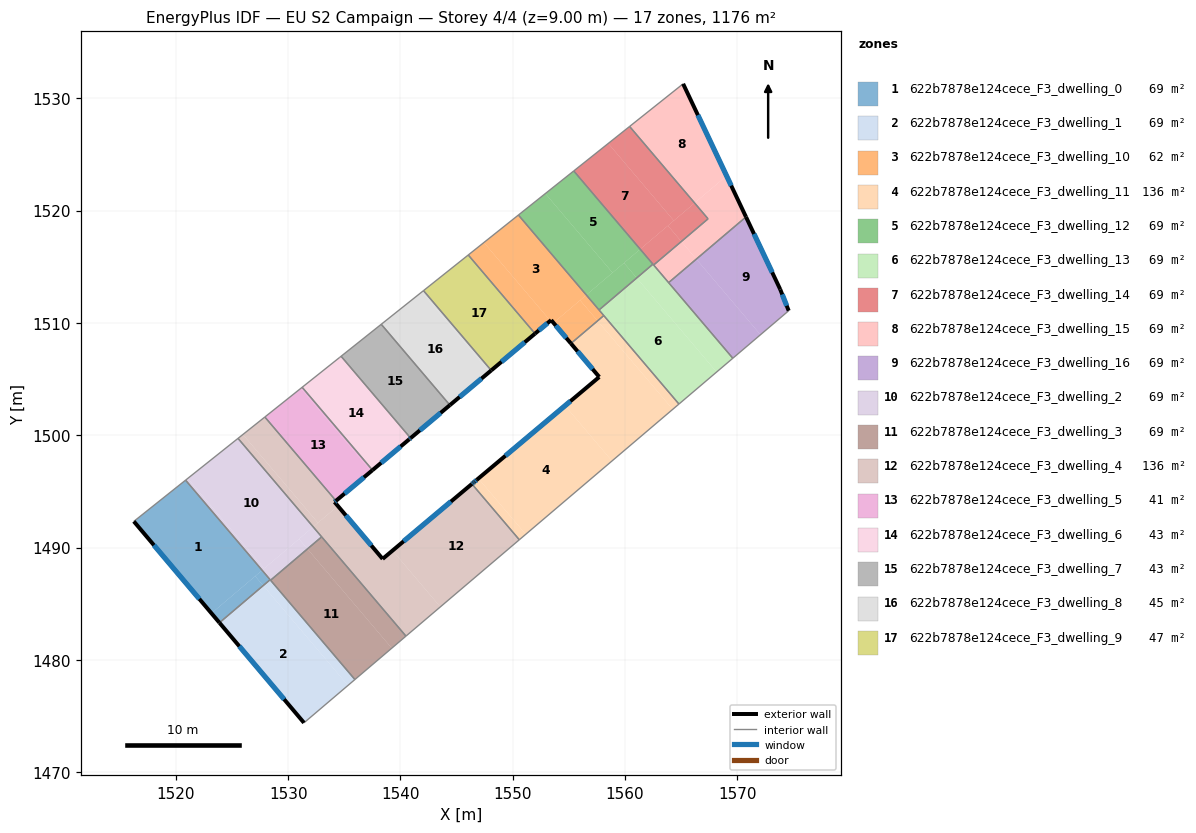
=== STOREY PLAN SPEC (per zone: floor XY polygon, exterior-wall plan segments, windows/doors) ===
zone 1: 622b7878e124cece_F3_dwelling_0  (69.2 m²)
  floor: (1520.87, 1496.01) (1527.68, 1487.99) (1523.17, 1484.16) (1516.26, 1492.34)
  floor: (1527.06, 1487.46) (1527.77, 1486.62) (1523.88, 1483.32) (1523.17, 1484.16)
  floor: (1527.68, 1487.99) (1528.39, 1487.15) (1527.77, 1486.62) (1527.06, 1487.46)
  exterior wall: (1516.26, 1492.34) – (1523.88, 1483.32)  [11.8 m]
    window: (1518.05, 1490.22) – (1522.09, 1485.43)  [10.0 m²]
  interior walls: 3
zone 2: 622b7878e124cece_F3_dwelling_1  (69.2 m²)
  floor: (1527.77, 1486.62) (1535.32, 1477.73) (1531.41, 1474.41) (1523.88, 1483.32)
  floor: (1528.39, 1487.15) (1535.94, 1478.26) (1535.32, 1477.73) (1527.77, 1486.62)
  exterior wall: (1523.88, 1483.32) – (1531.41, 1474.41)  [11.7 m]
    window: (1525.65, 1481.22) – (1529.64, 1476.50)  [9.8 m²]
  interior walls: 4
zone 3: 622b7878e124cece_F3_dwelling_10  (62.4 m²)
  floor: (1550.50, 1519.62) (1556.55, 1512.50) (1553.62, 1510.02) (1553.42, 1510.26) (1553.34, 1510.20) (1547.43, 1517.17)
  floor: (1547.43, 1517.17) (1553.34, 1510.20) (1551.98, 1509.06) (1546.03, 1516.06)
  floor: (1555.99, 1512.03) (1557.55, 1510.20) (1555.18, 1508.18) (1553.62, 1510.02)
  floor: (1556.55, 1512.50) (1558.10, 1510.67) (1557.55, 1510.20) (1555.99, 1512.03)
  exterior wall: (1551.98, 1509.06) – (1553.42, 1510.26)  [1.9 m]
    window: (1552.32, 1509.34) – (1553.08, 1509.98)  [1.6 m²]
  exterior wall: (1553.42, 1510.26) – (1555.18, 1508.18)  [2.7 m]
    window: (1553.83, 1509.77) – (1554.76, 1508.67)  [2.3 m²]
  interior walls: 5
zone 4: 622b7878e124cece_F3_dwelling_11  (135.7 m²)
  floor: (1554.65, 1502.64) (1558.83, 1497.72) (1551.16, 1491.19) (1546.94, 1496.16)
  floor: (1557.55, 1510.20) (1564.24, 1502.32) (1558.83, 1497.72) (1554.65, 1502.64) (1557.70, 1505.20) (1555.18, 1508.18)
  floor: (1558.10, 1510.67) (1564.79, 1502.79) (1564.24, 1502.32) (1557.55, 1510.20)
  floor: (1546.94, 1496.16) (1551.16, 1491.19) (1550.58, 1490.70) (1546.36, 1495.67) (1546.47, 1495.77) (1546.59, 1495.87) (1546.78, 1496.03)
  exterior wall: (1546.59, 1495.87) – (1546.47, 1495.77)  [0.1 m]
    window: (1546.56, 1495.84) – (1546.50, 1495.79)  [0.1 m²]
  exterior wall: (1546.78, 1496.03) – (1546.59, 1495.87)  [0.2 m]
    window: (1546.74, 1495.99) – (1546.63, 1495.90)  [0.2 m²]
  exterior wall: (1557.70, 1505.20) – (1546.78, 1496.03)  [14.3 m]
    window: (1555.13, 1503.04) – (1549.34, 1498.18)  [12.0 m²]
  exterior wall: (1555.18, 1508.18) – (1557.70, 1505.20)  [3.9 m]
    window: (1555.77, 1507.48) – (1557.11, 1505.90)  [3.3 m²]
  exterior wall: (1546.47, 1495.77) – (1546.36, 1495.67)  [0.2 m]
    window: (1546.45, 1495.75) – (1546.39, 1495.70)  [0.1 m²]
  interior walls: 4
zone 5: 622b7878e124cece_F3_dwelling_12  (69.2 m²)
  floor: (1555.43, 1523.54) (1561.35, 1516.58) (1558.88, 1514.48) (1552.90, 1521.53)
  floor: (1559.90, 1515.35) (1561.04, 1514.02) (1557.68, 1511.17) (1556.55, 1512.50)
  floor: (1561.35, 1516.58) (1562.48, 1515.24) (1561.04, 1514.02) (1559.90, 1515.35)
  floor: (1552.90, 1521.53) (1558.88, 1514.48) (1556.55, 1512.50) (1550.50, 1519.62)
  interior walls: 4
zone 6: 622b7878e124cece_F3_dwelling_13  (69.2 m²)
  floor: (1561.04, 1514.02) (1568.15, 1505.64) (1564.79, 1502.79) (1557.68, 1511.17)
  floor: (1562.48, 1515.24) (1569.59, 1506.87) (1568.15, 1505.64) (1561.04, 1514.02)
  interior walls: 7
zone 7: 622b7878e124cece_F3_dwelling_14  (69.2 m²)
  floor: (1560.40, 1527.50) (1566.19, 1520.69) (1564.34, 1519.12) (1558.50, 1525.99)
  floor: (1558.50, 1525.99) (1564.34, 1519.12) (1561.35, 1516.58) (1555.43, 1523.54)
  floor: (1566.19, 1520.69) (1567.39, 1519.28) (1565.01, 1517.26) (1563.81, 1518.67)
  floor: (1563.81, 1518.67) (1565.01, 1517.26) (1562.54, 1515.17) (1561.35, 1516.58)
  interior walls: 5
zone 8: 622b7878e124cece_F3_dwelling_15  (69.2 m²)
  floor: (1569.04, 1523.11) (1570.77, 1519.45) (1566.34, 1515.69) (1565.01, 1517.26) (1567.39, 1519.28) (1566.19, 1520.69)
  floor: (1565.17, 1531.30) (1569.04, 1523.11) (1566.19, 1520.69) (1560.40, 1527.50)
  floor: (1565.01, 1517.26) (1566.34, 1515.69) (1563.88, 1513.60) (1562.54, 1515.17)
  exterior wall: (1570.77, 1519.45) – (1565.17, 1531.30)  [13.1 m]
    window: (1569.45, 1522.23) – (1566.48, 1528.52)  [11.1 m²]
  interior walls: 5
zone 9: 622b7878e124cece_F3_dwelling_16  (69.2 m²)
  floor: (1570.77, 1519.45) (1573.82, 1512.99) (1574.57, 1511.09) (1572.06, 1508.96) (1566.34, 1515.69)
  floor: (1566.34, 1515.69) (1572.06, 1508.96) (1569.59, 1506.87) (1563.88, 1513.60)
  exterior wall: (1573.82, 1512.99) – (1570.77, 1519.45)  [7.1 m]
    window: (1573.10, 1514.51) – (1571.48, 1517.93)  [6.0 m²]
  exterior wall: (1574.57, 1511.09) – (1573.82, 1512.99)  [2.0 m]
    window: (1574.39, 1511.54) – (1573.99, 1512.55)  [1.7 m²]
  interior walls: 3
zone 10: 622b7878e124cece_F3_dwelling_2  (69.2 m²)
  floor: (1525.54, 1499.73) (1532.23, 1491.85) (1527.87, 1488.15) (1521.06, 1496.17)
  floor: (1532.23, 1491.85) (1532.98, 1490.96) (1531.72, 1489.89) (1530.97, 1490.78)
  floor: (1521.06, 1496.17) (1527.87, 1488.15) (1527.68, 1487.99) (1520.87, 1496.01)
  floor: (1530.97, 1490.78) (1531.72, 1489.89) (1528.43, 1487.10) (1527.68, 1487.99)
  interior walls: 5
zone 11: 622b7878e124cece_F3_dwelling_3  (69.2 m²)
  floor: (1531.72, 1489.89) (1539.23, 1481.05) (1535.94, 1478.26) (1528.43, 1487.10)
  floor: (1532.98, 1490.96) (1540.49, 1482.12) (1539.23, 1481.05) (1531.72, 1489.89)
  interior walls: 4
zone 12: 622b7878e124cece_F3_dwelling_4  (136.0 m²)
  floor: (1539.29, 1489.74) (1543.55, 1484.73) (1540.49, 1482.12) (1532.23, 1491.85) (1534.42, 1493.71) (1538.41, 1489.00)
  floor: (1525.97, 1500.08) (1532.65, 1492.21) (1532.23, 1491.85) (1525.54, 1499.73)
  floor: (1527.92, 1501.63) (1534.26, 1494.17) (1534.13, 1494.06) (1534.42, 1493.71) (1532.65, 1492.21) (1525.97, 1500.08)
  floor: (1546.36, 1495.67) (1550.58, 1490.70) (1543.55, 1484.73) (1539.29, 1489.74)
  exterior wall: (1534.13, 1494.06) – (1534.26, 1494.17)  [0.2 m]
    window: (1534.16, 1494.09) – (1534.23, 1494.15)  [0.1 m²]
  exterior wall: (1538.41, 1489.00) – (1534.13, 1494.06)  [6.6 m]
    window: (1537.41, 1490.19) – (1535.13, 1492.87)  [5.6 m²]
  exterior wall: (1546.36, 1495.67) – (1538.41, 1489.00)  [10.4 m]
    window: (1544.49, 1494.11) – (1540.28, 1490.57)  [8.8 m²]
  interior walls: 6
zone 13: 622b7878e124cece_F3_dwelling_5  (41.3 m²)
  floor: (1531.12, 1504.18) (1537.39, 1496.80) (1534.26, 1494.17) (1527.92, 1501.63)
  floor: (1531.25, 1504.28) (1537.51, 1496.90) (1537.39, 1496.80) (1531.12, 1504.18)
  exterior wall: (1534.26, 1494.17) – (1537.51, 1496.90)  [4.2 m]
    window: (1535.02, 1494.81) – (1536.75, 1496.26)  [3.6 m²]
  interior walls: 3
zone 14: 622b7878e124cece_F3_dwelling_6  (42.6 m²)
  floor: (1534.71, 1507.04) (1540.90, 1499.75) (1540.86, 1499.72) (1537.51, 1496.90) (1531.25, 1504.28) (1534.60, 1506.95) (1534.61, 1506.96)
  exterior wall: (1540.79, 1499.66) – (1540.90, 1499.75)  [0.2 m]
    window: (1540.82, 1499.68) – (1540.88, 1499.73)  [0.1 m²]
  exterior wall: (1537.51, 1496.90) – (1540.79, 1499.66)  [4.3 m]
    window: (1538.28, 1497.55) – (1540.02, 1499.01)  [3.6 m²]
  interior walls: 4
zone 15: 622b7878e124cece_F3_dwelling_7  (43.4 m²)
  floor: (1538.29, 1509.89) (1544.40, 1502.69) (1540.90, 1499.75) (1534.71, 1507.04)
  exterior wall: (1540.90, 1499.75) – (1544.40, 1502.69)  [4.6 m]
    window: (1541.72, 1500.44) – (1543.58, 1502.00)  [3.9 m²]
  interior walls: 3
zone 16: 622b7878e124cece_F3_dwelling_8  (45.1 m²)
  floor: (1542.05, 1512.88) (1548.08, 1505.78) (1547.92, 1505.65) (1541.89, 1512.76)
  floor: (1541.89, 1512.76) (1547.92, 1505.65) (1544.40, 1502.69) (1538.29, 1509.89)
  exterior wall: (1544.40, 1502.69) – (1548.08, 1505.78)  [4.8 m]
    window: (1545.26, 1503.42) – (1547.22, 1505.06)  [4.1 m²]
  interior walls: 3
zone 17: 622b7878e124cece_F3_dwelling_9  (47.1 m²)
  floor: (1546.03, 1516.06) (1551.98, 1509.06) (1548.08, 1505.78) (1542.05, 1512.88)
  exterior wall: (1548.08, 1505.78) – (1551.98, 1509.06)  [5.1 m]
    window: (1549.00, 1506.55) – (1551.07, 1508.29)  [4.3 m²]
  interior walls: 3

=== DERIVED (storey summary) ===
Building: EU S2 Campaign
Storey: 4 of 4  (floor level z = 9.00 m)
Storey gross floor area: 1176.4 m²
Zones on this storey: 17
  - 622b7878e124cece_F3_dwelling_0: floor 69.2 m²; exterior wall 11.8 m (35.4 m²); 1 window(s) 10.0 m²; WWR 28.1%
  - 622b7878e124cece_F3_dwelling_1: floor 69.2 m²; exterior wall 11.7 m (35.0 m²); 1 window(s) 9.8 m²; WWR 28.1%
  - 622b7878e124cece_F3_dwelling_10: floor 62.4 m²; exterior wall 4.6 m (13.8 m²); 2 window(s) 3.9 m²; WWR 28.1%
  - 622b7878e124cece_F3_dwelling_11: floor 135.7 m²; exterior wall 18.7 m (56.1 m²); 5 window(s) 15.8 m²; WWR 28.1%
  - 622b7878e124cece_F3_dwelling_12: floor 69.2 m²
  - 622b7878e124cece_F3_dwelling_13: floor 69.2 m²
  - 622b7878e124cece_F3_dwelling_14: floor 69.2 m²
  - 622b7878e124cece_F3_dwelling_15: floor 69.2 m²; exterior wall 13.1 m (39.3 m²); 1 window(s) 11.1 m²; WWR 28.1%
  - 622b7878e124cece_F3_dwelling_16: floor 69.2 m²; exterior wall 9.2 m (27.5 m²); 2 window(s) 7.7 m²; WWR 28.1%
  - 622b7878e124cece_F3_dwelling_2: floor 69.2 m²
  - 622b7878e124cece_F3_dwelling_3: floor 69.2 m²
  - 622b7878e124cece_F3_dwelling_4: floor 136.0 m²; exterior wall 17.2 m (51.5 m²); 3 window(s) 14.5 m²; WWR 28.1%
  - 622b7878e124cece_F3_dwelling_5: floor 41.3 m²; exterior wall 4.2 m (12.7 m²); 1 window(s) 3.6 m²; WWR 28.1%
  - 622b7878e124cece_F3_dwelling_6: floor 42.6 m²; exterior wall 4.4 m (13.3 m²); 2 window(s) 3.7 m²; WWR 28.1%
  - 622b7878e124cece_F3_dwelling_7: floor 43.4 m²; exterior wall 4.6 m (13.7 m²); 1 window(s) 3.9 m²; WWR 28.1%
  - 622b7878e124cece_F3_dwelling_8: floor 45.1 m²; exterior wall 4.8 m (14.4 m²); 1 window(s) 4.1 m²; WWR 28.1%
  - 622b7878e124cece_F3_dwelling_9: floor 47.1 m²; exterior wall 5.1 m (15.3 m²); 1 window(s) 4.3 m²; WWR 28.1%
Zone adjacency (shared interzone walls):
  - 622b7878e124cece_F3_dwelling_0 ↔ 622b7878e124cece_F3_dwelling_1
  - 622b7878e124cece_F3_dwelling_0 ↔ 622b7878e124cece_F3_dwelling_2
  - 622b7878e124cece_F3_dwelling_1 ↔ 622b7878e124cece_F3_dwelling_2
  - 622b7878e124cece_F3_dwelling_1 ↔ 622b7878e124cece_F3_dwelling_3
  - 622b7878e124cece_F3_dwelling_10 ↔ 622b7878e124cece_F3_dwelling_11
  - 622b7878e124cece_F3_dwelling_10 ↔ 622b7878e124cece_F3_dwelling_12
  - 622b7878e124cece_F3_dwelling_10 ↔ 622b7878e124cece_F3_dwelling_13
  - 622b7878e124cece_F3_dwelling_10 ↔ 622b7878e124cece_F3_dwelling_9
  - 622b7878e124cece_F3_dwelling_11 ↔ 622b7878e124cece_F3_dwelling_13
  - 622b7878e124cece_F3_dwelling_11 ↔ 622b7878e124cece_F3_dwelling_4
  - 622b7878e124cece_F3_dwelling_12 ↔ 622b7878e124cece_F3_dwelling_13
  - 622b7878e124cece_F3_dwelling_12 ↔ 622b7878e124cece_F3_dwelling_14
  - 622b7878e124cece_F3_dwelling_13 ↔ 622b7878e124cece_F3_dwelling_14
  - 622b7878e124cece_F3_dwelling_13 ↔ 622b7878e124cece_F3_dwelling_15
  - 622b7878e124cece_F3_dwelling_13 ↔ 622b7878e124cece_F3_dwelling_16
  - 622b7878e124cece_F3_dwelling_14 ↔ 622b7878e124cece_F3_dwelling_15
  - 622b7878e124cece_F3_dwelling_15 ↔ 622b7878e124cece_F3_dwelling_16
  - 622b7878e124cece_F3_dwelling_2 ↔ 622b7878e124cece_F3_dwelling_3
  - 622b7878e124cece_F3_dwelling_2 ↔ 622b7878e124cece_F3_dwelling_4
  - 622b7878e124cece_F3_dwelling_3 ↔ 622b7878e124cece_F3_dwelling_4
  - 622b7878e124cece_F3_dwelling_4 ↔ 622b7878e124cece_F3_dwelling_5
  - 622b7878e124cece_F3_dwelling_5 ↔ 622b7878e124cece_F3_dwelling_6
  - 622b7878e124cece_F3_dwelling_6 ↔ 622b7878e124cece_F3_dwelling_7
  - 622b7878e124cece_F3_dwelling_7 ↔ 622b7878e124cece_F3_dwelling_8
  - 622b7878e124cece_F3_dwelling_8 ↔ 622b7878e124cece_F3_dwelling_9